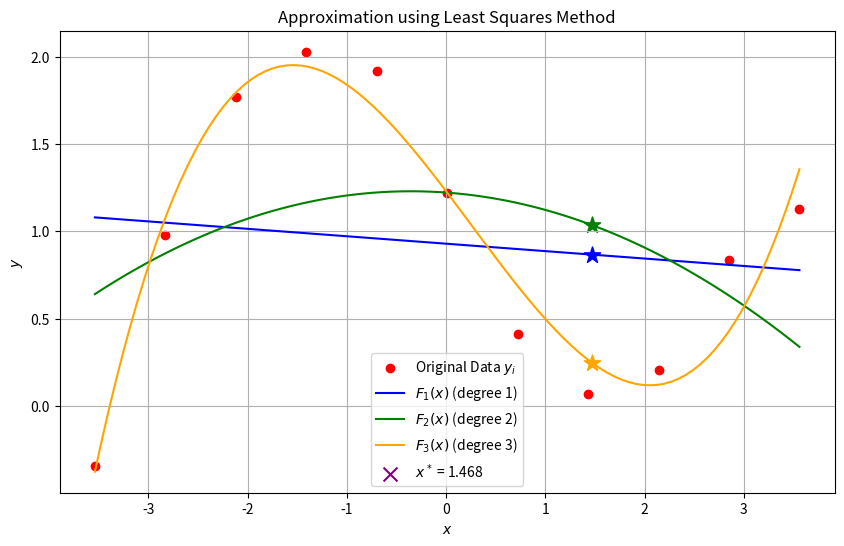

Python code for this plot:
import matplotlib.pyplot as plt
import math


def draw(x_data, y_data, x_star, results, m_values):
    plt.figure(figsize=(10, 6))

    plt.scatter(x_data, y_data, color='red', label='Original Data $y_i$', marker='o')

    x_range = linspace(min(x_data), max(x_data), 100)

    colors = {1: 'blue', 2: 'green', 3: 'orange'}

    for m in m_values:
        coeffs = results[m]['coeffs']
        Fm_x_range = [polynomial_value(coeffs, x) for x in x_range] 
        
        plt.plot(x_range, Fm_x_range, color=colors[m], linestyle='-', 
                 label=f'$F_{m}(x)$ (degree {m})')
        
        plt.scatter(x_star, results[m]['Fm_x_star'], color=colors[m], marker='*', s=150)

    plt.scatter([], [], color='purple', 
                 label=f'$x^*$ = {x_star}', marker='x', s=100)

    plt.title('Approximation using Least Squares Method')
    plt.xlabel('$x$')
    plt.ylabel('$y$')
    plt.grid(True)
    plt.legend()
    plt.show()


def linspace(start, stop, num):
    if num == 1:
        return [start]
    step = (stop - start) / (num - 1)
    return [start + step * i for i in range(num)]


def gauss_solve(A_in, B_in):
    """
    Solves a system of linear equations A * X = B using the Gaussian elimination method.
    """
    A = [row[:] for row in A_in]
    B = B_in[:]
    n = len(A)

    # 1. Create the augmented matrix M = [A | B]
    M = []
    for i in range(n):
        M.append(A[i] + [B[i]])

    # 2. Forward Elimination
    for i in range(n):
        # Partial Pivoting: Find the row with the largest absolute value for the pivot element
        max_row = i
        for k in range(i + 1, n):
            if abs(M[k][i]) > abs(M[max_row][i]):
                max_row = k
        
        # Swap rows
        M[i], M[max_row] = M[max_row], M[i]

        # Check for singularity
        if M[i][i] == 0:
            raise ValueError("Matrix is singular or the system has no unique solution.")

        # Eliminate all entries below the pivot M[i][i]
        for k in range(i + 1, n):
            factor = M[k][i] / M[i][i]
            for j in range(i, n + 1):
                M[k][j] -= factor * M[i][j]

    # 3. Backward Substitution
    X = [0.0] * n
    for i in range(n - 1, -1, -1):
        sum_of_products = 0.0
        for j in range(i + 1, n):
            sum_of_products += M[i][j] * X[j]
            
        X[i] = (M[i][n] - sum_of_products) / M[i][i]

    return X


def calculate_sums(m, x, y):
    """
    Calculates the necessary sums for the LSM Normal System of degree m.
    """
    n = len(x)
    A = [[0.0] * (m + 1) for _ in range(m + 1)]
    B = [0.0] * (m + 1)

    # Calculate elements of matrix A: A[k][i] = Sum(x^(i+k))
    for k in range(m + 1):
        for i in range(m + 1):
            power = i + k
            sum_val = 0.0
            for val in x:
                sum_val += math.pow(val, power)
            A[k][i] = sum_val

    # Calculate elements of vector B: B[k] = Sum(y * x^k)
    for k in range(m + 1): # Row index
        power_x = k
        sum_val = 0.0
        for idx in range(n):
            sum_val += y[idx] * math.pow(x[idx], power_x)
        B[k] = sum_val

    return A, B


def polynomial_value(coeffs, x_val):
    """
    Calculates the polynomial value F_m(x) = sum(a_i * x^i) at a given point.
    """
    value = 0.0
    for i, a in enumerate(coeffs):
        value += a * math.pow(x_val, i)
    return value


def calculate_errors(coeffs, m, x, y, N_points):
    """
    Calculates the Sum of Squared Errors (Phi_m) and the Standard Error of the Estimate (Sigma_m).
    """
    # Calculate F_m(x_i) values
    Fm_x = [polynomial_value(coeffs, x_val) for x_val in x]
    
    # Sum of Squared Errors Phi_m = Sum((Fm_x_i - y_i)^2)
    Phi_m = 0.0
    for i in range(N_points):
        Phi_m += (Fm_x[i] - y[i]) ** 2
    
    # Standard Error of the Estimate Sigma_m = sqrt(Phi_m / (N - (m+1)))
    degrees_of_freedom = N_points - (m + 1)
    if degrees_of_freedom <= 0:
        Sigma_m = float('nan')
    else:
        Sigma_m = math.sqrt(Phi_m / degrees_of_freedom)
        
    return Phi_m, Sigma_m


def main():
    x_data = [-3.54, -2.83, -2.12, -1.41, -0.70, 0.01, 0.72, 1.43, 2.14, 2.85, 3.56]
    y_data = [-0.3467, 0.9794, 1.7685, 2.0287, 1.9168, 1.2173, 0.4136, 0.0678, 0.2081, 0.8348, 1.1254]
    x_star = 1.468
    N_points = len(x_data)

    print(f"Number of points (N): {N_points}")
    print(f"Point x* for calculation: {x_star}\n")

    results = {}
    m_values = [1, 2, 3]

    for m in m_values:
        print(f"--- Polynomial of degree m = {m} ---")
        
        # 4.1. Building the Normal System
        A, B = calculate_sums(m, x_data, y_data)
        
        print("Normal LSM System (A|B):")
        for i in range(m + 1):
            equation = ""
            for j in range(m + 1):
                equation += f"{A[i][j]:.4f}*a{j} "
                if j < m:
                    equation += "+ "
            equation += f"= {B[i]:.4f}"
            print(equation)

        print()
        
        # 4.2. Solving the Normal System
        a_coeffs = gauss_solve(A, B)
        
        # 4.3. Forming the Approximating Polynomial
        polynomial_str = f"F_{m}(x) = "
        for i, a in enumerate(a_coeffs):
            if i == 0:
                polynomial_str += f"{a:.4f}"
            elif i == 1:
                # Use just x for x^1
                term = f"{abs(a):.4f}x"
                polynomial_str += f" + {term}" if a >= 0 else f" - {term}"
            else:
                term = f"{abs(a):.4f}x^{i}"
                polynomial_str += f" + {term}" if a >= 0 else f" - {term}"
        
        # 4.4. Calculating Errors
        Phi_m, Sigma_m = calculate_errors(a_coeffs, m, x_data, y_data, N_points)
        
        # 4.5. Calculating value at x*
        Fm_x_star = polynomial_value(a_coeffs, x_star)
        
        results[m] = {
            'coeffs': a_coeffs,
            'Phi_m': Phi_m,
            'Sigma_m': Sigma_m,
            'Fm_x_star': Fm_x_star,
            'polynomial_str': polynomial_str.replace('+ -', '- ')
        }

    print("{:<10} {:<24} {:<15} {:<25}".format("Sequence", "Sum of Squared Errors", "ASD", "Value in x*"))
    for m in m_values:
        print("{:<10} {:<24.4f} {:<15.4f} {:<25.4f}".format(m, results[m]['Phi_m'], results[m]['Sigma_m'], results[m]['Fm_x_star']))

    print("\nApproximating polynomials:")
    for m in m_values:
        print(f"m={m}: {results[m]['polynomial_str']}")

    draw(x_data, y_data, x_star, results, m_values)


if __name__ == "__main__":
    main()